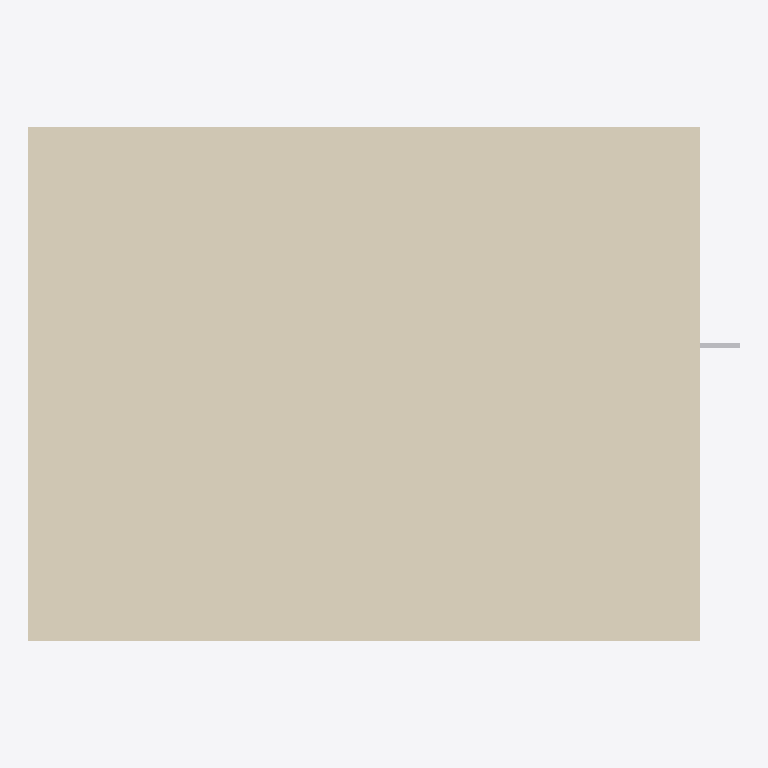
Plan cut of the same IFC building model at storey 'EG' (level 0.00 m, cut at 1.40 m), seen from above with north up, elements coloured by IFC class (only those large enough to see are counted): 4 coverings (cream), 1 other element (light grey). No cut surface shows.
Extent 9.0 m × 6.5 m × 0.5 m (x, y, z). Storeys (1): EG at 0.00 m. Elements (6): 4 IfcCovering, 1 IfcSlab, 1 IfcWasteTerminal.

HEADER;
FILE_DESCRIPTION(('ViewDefinition [NotAssigned]'),'2;1');
FILE_NAME('b14_A_bodenplatte_nass.ifc','2026-01-01T00:00:00',('Entwurfsgenerator (Beispiel)'),('Arbeit Holzrahmenbau'),'IfcOpenShell 0.8.5-1c5b825','IfcOpenShell 0.8.5-1c5b825','keine');
FILE_SCHEMA(('IFC4X3'));
ENDSEC;
DATA;
#1=IFCPROJECT('0WP7i4EUbLbgWjq1FwdBFz',$,'Beispielhaus Holzrahmenbau',$,$,$,$,(#13),#8);
#18=IFCSITE('1letAI0WfO98vDkUb5DY$A',$,'Grundstück',$,$,#17,$,$,$,$,$,$,$,$);
#22=IFCBUILDING('2g55liKCPPswnrxJmBgiah',$,'Einfamilienhaus (fiktiv)',$,$,#21,$,$,$,$,$,$);
#28=IFCBUILDINGSTOREY('2ho2WZ0A5TGgNK7iGgZQdq',$,'EG',$,$,#27,$,$,$,0.0);
#77=IFCCOVERING('1MtcGr$L1J$QDKWbLv$Pii',$,'Fußbodenaufbau Wohnen',$,$,#67,#76,$,.FLOORING.);
#268=IFCCOVERING('0jOqLP8CnI_edAx8WA$_1B',$,'Fußbodenaufbau Flur',$,$,#258,#267,$,.FLOORING.);
#136=IFCCOVERING('2PMI2FfKDKkeuwnTVbPZT0',$,'Fußbodenaufbau Kueche',$,$,#126,#135,$,.FLOORING.);
#191=IFCCOVERING('3zuczSM8XMIR3bM_JsnAhJ',$,'Fußbodenaufbau Bad',$,$,#181,#190,$,.FLOORING.);
#238=IFCWASTETERMINAL('32dlE41zvV98mcftg4OYol',$,'Duschrinne mit Ablauf DN 50 (Beispiel Geberit CleanLine, Est',$,$,#228,#237,$,.FLOORTRAP.);
ENDSEC;
